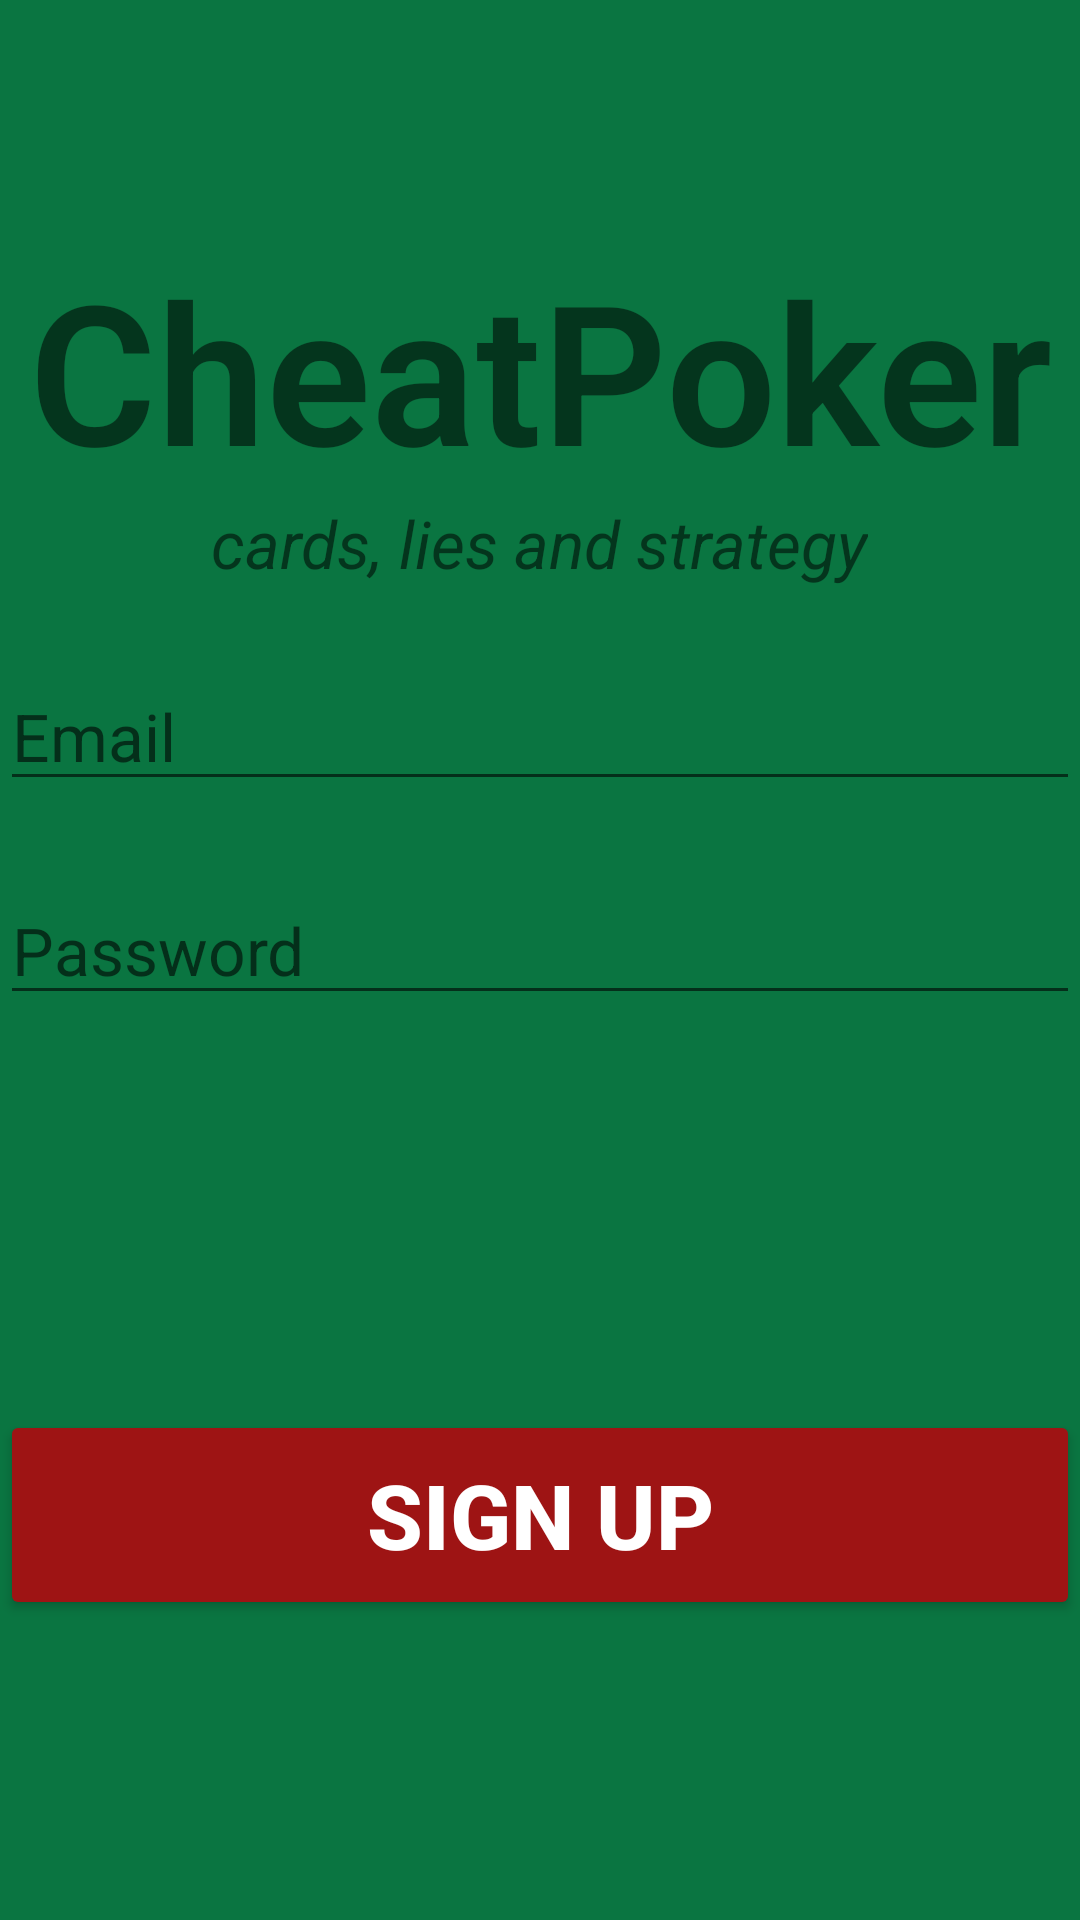

Here is an Android app screen rendered from its layout file. Give the layout XML and the strings, colors and styles it references.
<!-- AndroidManifest.xml: application theme Theme.CheatPoker -->
<!-- res/layout/sign_up.xml -->
<?xml version="1.0" encoding="utf-8"?>
<RelativeLayout xmlns:android="http://schemas.android.com/apk/res/android"
    xmlns:app="http://schemas.android.com/apk/res-auto"
    xmlns:tools="http://schemas.android.com/tools"
    android:layout_width="match_parent"
    android:layout_height="match_parent"
    android:background="#0A7541"
    tools:context=".SignUpMainActivity">


    <TextView
        android:id="@+id/textBanner"
        android:layout_width="match_parent"
        android:layout_height="wrap_content"
        android:layout_marginTop="80dip"
        android:fontFamily="sans-serif-light"
        android:text="@string/cheat_poker"
        android:textAlignment="center"
        android:textSize="65sp"
        android:textStyle="bold" />


    <TextView
        android:id="@+id/textBannerDescription"
        android:layout_width="wrap_content"
        android:layout_height="wrap_content"
        android:layout_below="@+id/textBanner"
        android:layout_centerHorizontal="true"
        android:layout_marginTop="0dp"
        android:text="@string/cards_lies_and_strategy"
        android:textSize="22sp"
        android:textStyle="italic" />

    <EditText
        android:id="@+id/editTextEmail"
        android:layout_width="380dip"
        android:layout_height="wrap_content"
        android:layout_below="@+id/textBannerDescription"
        android:layout_centerHorizontal="true"
        android:layout_marginTop="25dip"
        android:ems="10"
        android:hint="@string/email"
        android:inputType="textEmailAddress"
        android:textSize="22sp" />

    <EditText
        android:id="@+id/editTextPassword"
        android:layout_width="380dip"
        android:layout_height="wrap_content"
        android:layout_below="@+id/editTextEmail"
        android:layout_centerHorizontal="true"
        android:layout_marginTop="25dip"
        android:ems="10"
        android:hint="@string/password"
        android:inputType="textPassword"
        android:textSize="22sp" />


    <Button
        android:id="@+id/btnSignUp"
        android:layout_width="380dip"
        android:layout_height="70dip"
        android:layout_alignParentBottom="true"
        android:layout_centerHorizontal="true"
        android:layout_marginBottom="100dip"
        android:backgroundTint="#9E1414"
        android:text="sign up"
        android:textColor="@color/white"
        android:textSize="30sp"
        android:textStyle="bold" />

    <ProgressBar
        android:id="@+id/progressBar"
        style="?android:attr/progressBarStyle"
        android:layout_width="wrap_content"
        android:layout_height="wrap_content"
        android:layout_centerInParent="true"
        android:visibility="gone"
        tools:ignore="MissingConstraint" />


</RelativeLayout>
<!-- resources referenced by this layout -->
<resources>
  <string name="cards_lies_and_strategy">cards, lies and strategy</string>
  <string name="cheat_poker">CheatPoker</string>
  <string name="email">Email</string>
  <string name="password">Password</string>
  <style name="Theme.CheatPoker" parent="Theme.MaterialComponents.DayNight.NoActionBar">
          
          <item name="colorPrimary">@color/purple_500</item>
          <item name="colorPrimaryVariant">@color/purple_700</item>
          <item name="colorOnPrimary">@color/white</item>
          
          <item name="colorSecondary">@color/teal_200</item>
          <item name="colorSecondaryVariant">@color/teal_700</item>
          <item name="colorOnSecondary">@color/black</item>
          
          <item name="android:statusBarColor" tools:targetApi="l">?attr/colorPrimaryVariant</item>
          
      </style>
  <!-- not gathered from this repository: default colours our renderer supplied (Android Studio template values) -->
  <color name="purple_500">#FF6200EE</color>
  <color name="purple_700">#FF3700B3</color>
  <color name="teal_200">#FF03DAC5</color>
  <color name="teal_700">#FF018786</color>
  <color name="black">#FF000000</color>
  <color name="white">#FFFFFFFF</color>
</resources>
